Dataset: bloodmnist (GitHub, BhavaniSankarRS/emperical-analysis). Classes: basophil, eosinophil, erythroblast, immature granulocytes(myelocytes, metamyelocytes and promyelocytes), lymphocyte, monocyte, neutrophil, platelet.

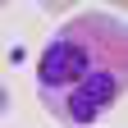
Label: eosinophil

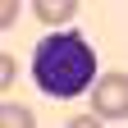
Label: lymphocyte

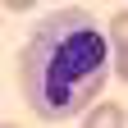
Label: neutrophil

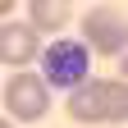
Label: platelet

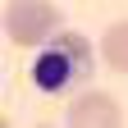
Label: erythroblast

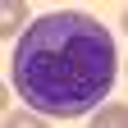
Label: monocyte
